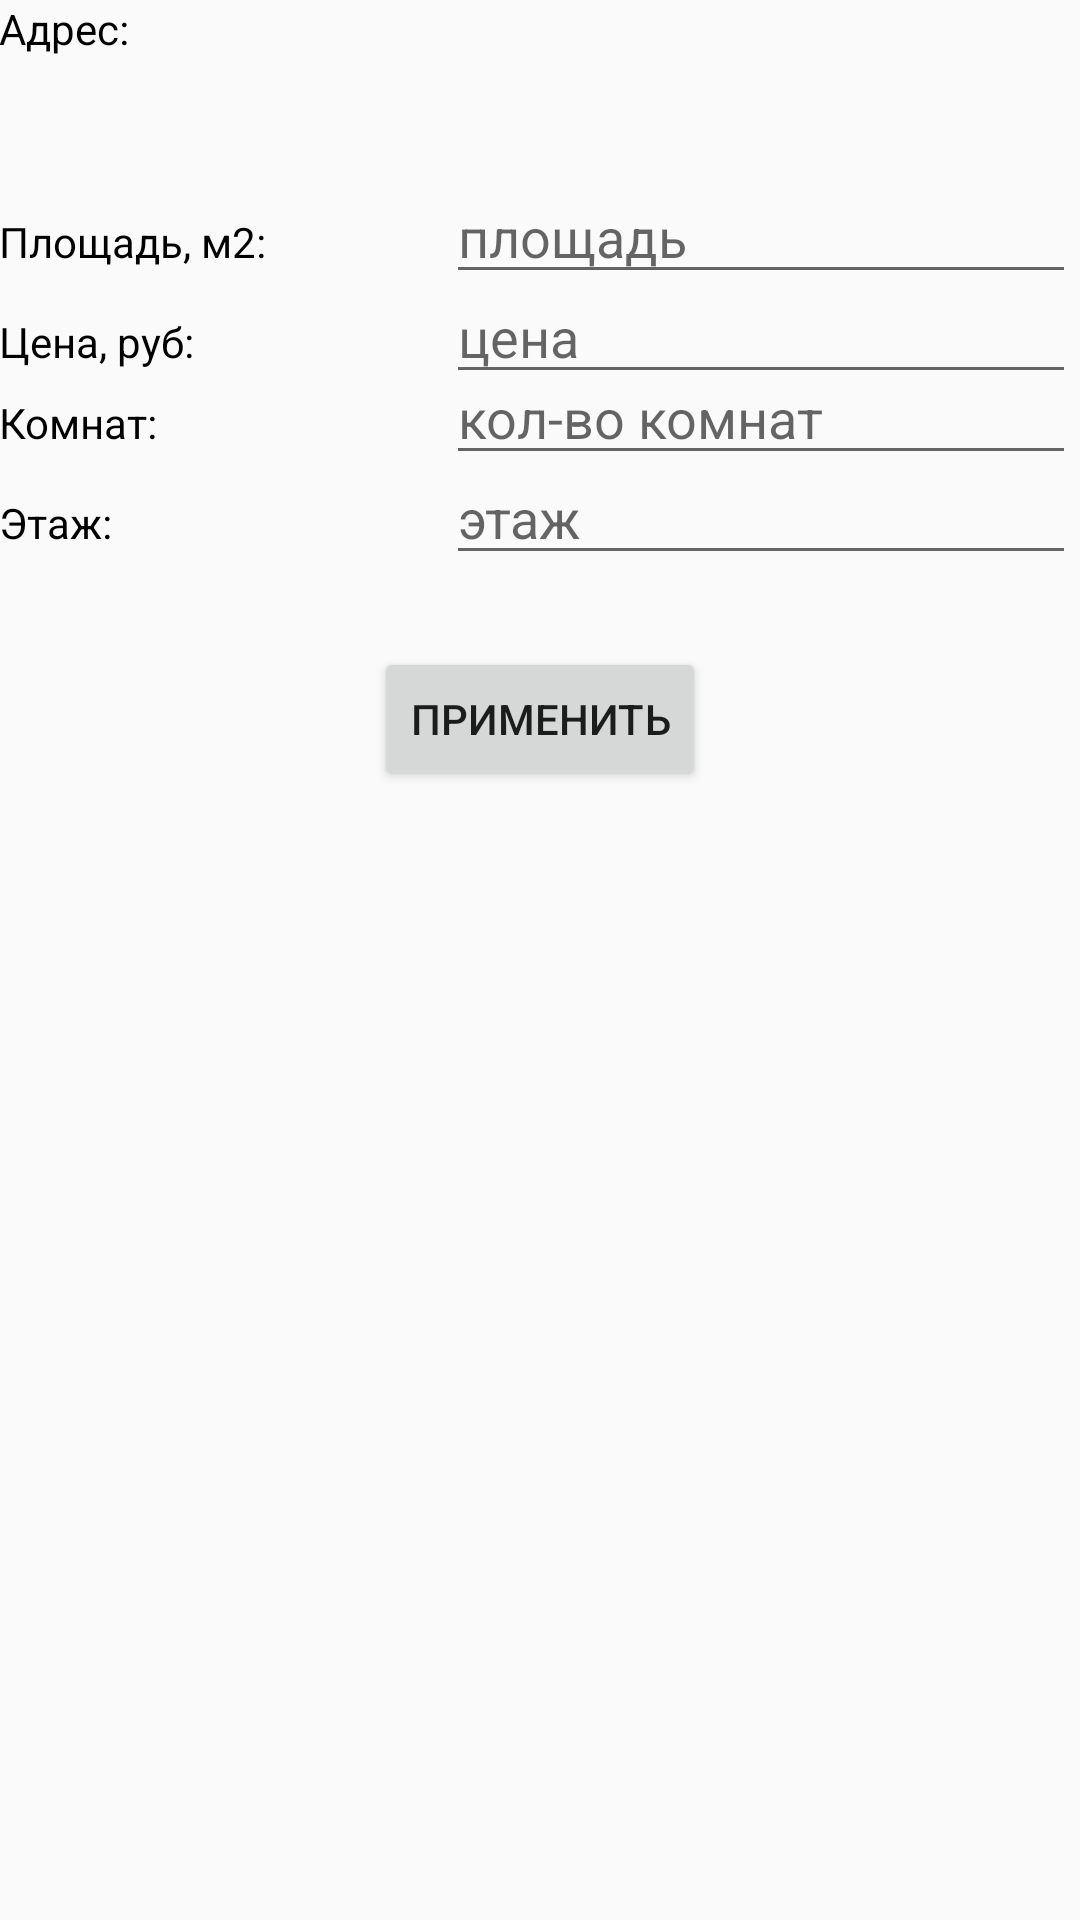

Produce the Android XML layout that renders to this screen, including the resource entries it uses.
<!-- AndroidManifest.xml: application theme AppTheme -->
<!-- res/layout/activity_edit_realty.xml -->
<?xml version="1.0" encoding="utf-8"?>
<RelativeLayout xmlns:android="http://schemas.android.com/apk/res/android"
    xmlns:tools="http://schemas.android.com/tools"
    android:id="@+id/activity_edit_realty"
    android:layout_width="match_parent"
    android:layout_height="match_parent"
    android:paddingBottom="@dimen/activity_vertical_margin"
    android:paddingLeft="@dimen/activity_horizontal_margin"
    android:paddingRight="@dimen/activity_horizontal_margin"
    android:paddingTop="@dimen/activity_vertical_margin"
    tools:context="com.example.darina.testrealty.EditRealtyActivity">

    <TextView
        android:layout_width="wrap_content"
        android:layout_height="wrap_content"
        android:inputType="textPersonName"
        android:text="Адрес:"
        android:ems="10"
        android:id="@+id/editText2"
        android:layout_alignParentTop="true"
        android:layout_alignParentStart="true"
        android:cursorVisible="false"
        android:focusable="false"
        android:textColor="@android:color/background_dark" />

    <EditText
        android:layout_width="wrap_content"
        android:layout_height="wrap_content"
        android:inputType="number"
        android:ems="10"
        android:id="@+id/editText6"
        android:cursorVisible="true"
        android:layout_alignBaseline="@+id/editText5"
        android:layout_alignBottom="@+id/editText5"
        android:layout_alignParentStart="true"
        android:layout_marginStart="149dp"
        tools:numeric="integer"
        android:hint="площадь"
        android:maxLength="3"
        android:textColor="@android:color/background_dark" />

    <TextView
        android:layout_width="match_parent"
        android:layout_height="wrap_content"
        android:inputType="textMultiLine"
        android:ems="10"
        android:id="@+id/editText"
        android:layout_below="@+id/editText2"
        android:layout_alignParentStart="true"
        android:textSize="14sp"
        android:cursorVisible="false"
        android:focusable="false"
        android:maxLength="100"
        android:textColor="@android:color/background_dark" />

    <TextView
        android:layout_width="wrap_content"
        android:layout_height="wrap_content"
        android:inputType="textPersonName"
        android:text="Площадь, м2:"
        android:ems="10"
        android:layout_marginTop="33dp"
        android:id="@+id/editText5"
        android:cursorVisible="false"
        android:focusable="false"
        android:layout_below="@+id/editText"
        android:layout_alignParentStart="true"
        android:textColor="@android:color/background_dark" />

    <EditText
        android:layout_width="wrap_content"
        android:layout_height="wrap_content"
        android:inputType="number"
        android:ems="10"
        android:id="@+id/editText14"
        android:cursorVisible="true"
        tools:numeric="integer"
        android:layout_below="@+id/editText9"
        android:layout_alignStart="@+id/editText10"
        android:hint="этаж"
        android:maxLength="2"
        android:textColor="@android:color/background_dark" />

    <Button
        android:text="Применить"
        android:layout_width="wrap_content"
        android:layout_height="wrap_content"
        android:layout_marginTop="24dp"
        android:id="@+id/button2"
        android:layout_below="@+id/editText14"
        android:layout_centerHorizontal="true" />

    <EditText
        android:layout_width="wrap_content"
        android:layout_height="wrap_content"
        android:inputType="number"
        android:ems="10"
        android:id="@+id/editText8"
        android:cursorVisible="true"
        android:hint="цена"
        android:maxHeight="8dp"
        android:maxLength="8"
        android:layout_below="@+id/editText5"
        android:layout_alignStart="@+id/editText6"
        android:textColor="@android:color/background_dark" />

    <TextView
        android:layout_width="wrap_content"
        android:layout_height="wrap_content"
        android:inputType="textPersonName"
        android:text="Цена, руб:"
        android:ems="10"
        android:id="@+id/editText7"
        android:cursorVisible="false"
        android:focusable="false"
        android:textColor="@android:color/background_dark"
        android:layout_alignBaseline="@+id/editText8"
        android:layout_alignBottom="@+id/editText8"
        android:layout_alignParentStart="true" />

    <TextView
        android:layout_width="wrap_content"
        android:layout_height="wrap_content"
        android:inputType="textPersonName"
        android:text="Комнат:"
        android:ems="10"
        android:id="@+id/editText9"
        android:cursorVisible="false"
        android:focusable="false"
        android:textColor="@android:color/background_dark"
        android:layout_below="@+id/editText8"
        android:layout_alignParentStart="true" />

    <EditText
        android:layout_width="wrap_content"
        android:layout_height="wrap_content"
        android:inputType="number"
        android:ems="10"
        android:id="@+id/editText10"
        android:cursorVisible="true"
        tools:numeric="integer"
        android:maxLength="1"
        android:hint="кол-во комнат"
        android:textColor="@android:color/background_dark"
        android:layout_below="@+id/editText7"
        android:layout_alignBaseline="@id/editText9"
        android:layout_alignStart="@+id/editText8" />

    <TextView
        android:layout_width="wrap_content"
        android:layout_height="wrap_content"
        android:inputType="textPersonName"
        android:text="Этаж:"
        android:ems="10"
        android:id="@+id/editText13"
        android:cursorVisible="false"
        android:focusable="false"
        android:textColor="@android:color/background_dark"
        android:layout_alignBaseline="@+id/editText14"
        android:layout_alignBottom="@+id/editText14"
        android:layout_alignParentStart="true" />

</RelativeLayout>
<!-- resources referenced by this layout -->
<resources>
  <style name="AppTheme" parent="Theme.AppCompat.Light.DarkActionBar">
          
          <item name="colorPrimary">@color/greenTheme</item>
          <item name="colorPrimaryDark">@color/greenWater</item>
          <item name="colorAccent">@color/greenWater</item>
      </style>
  <color name="greenTheme">#337788</color>
  <color name="greenWater">#006699</color>
</resources>
